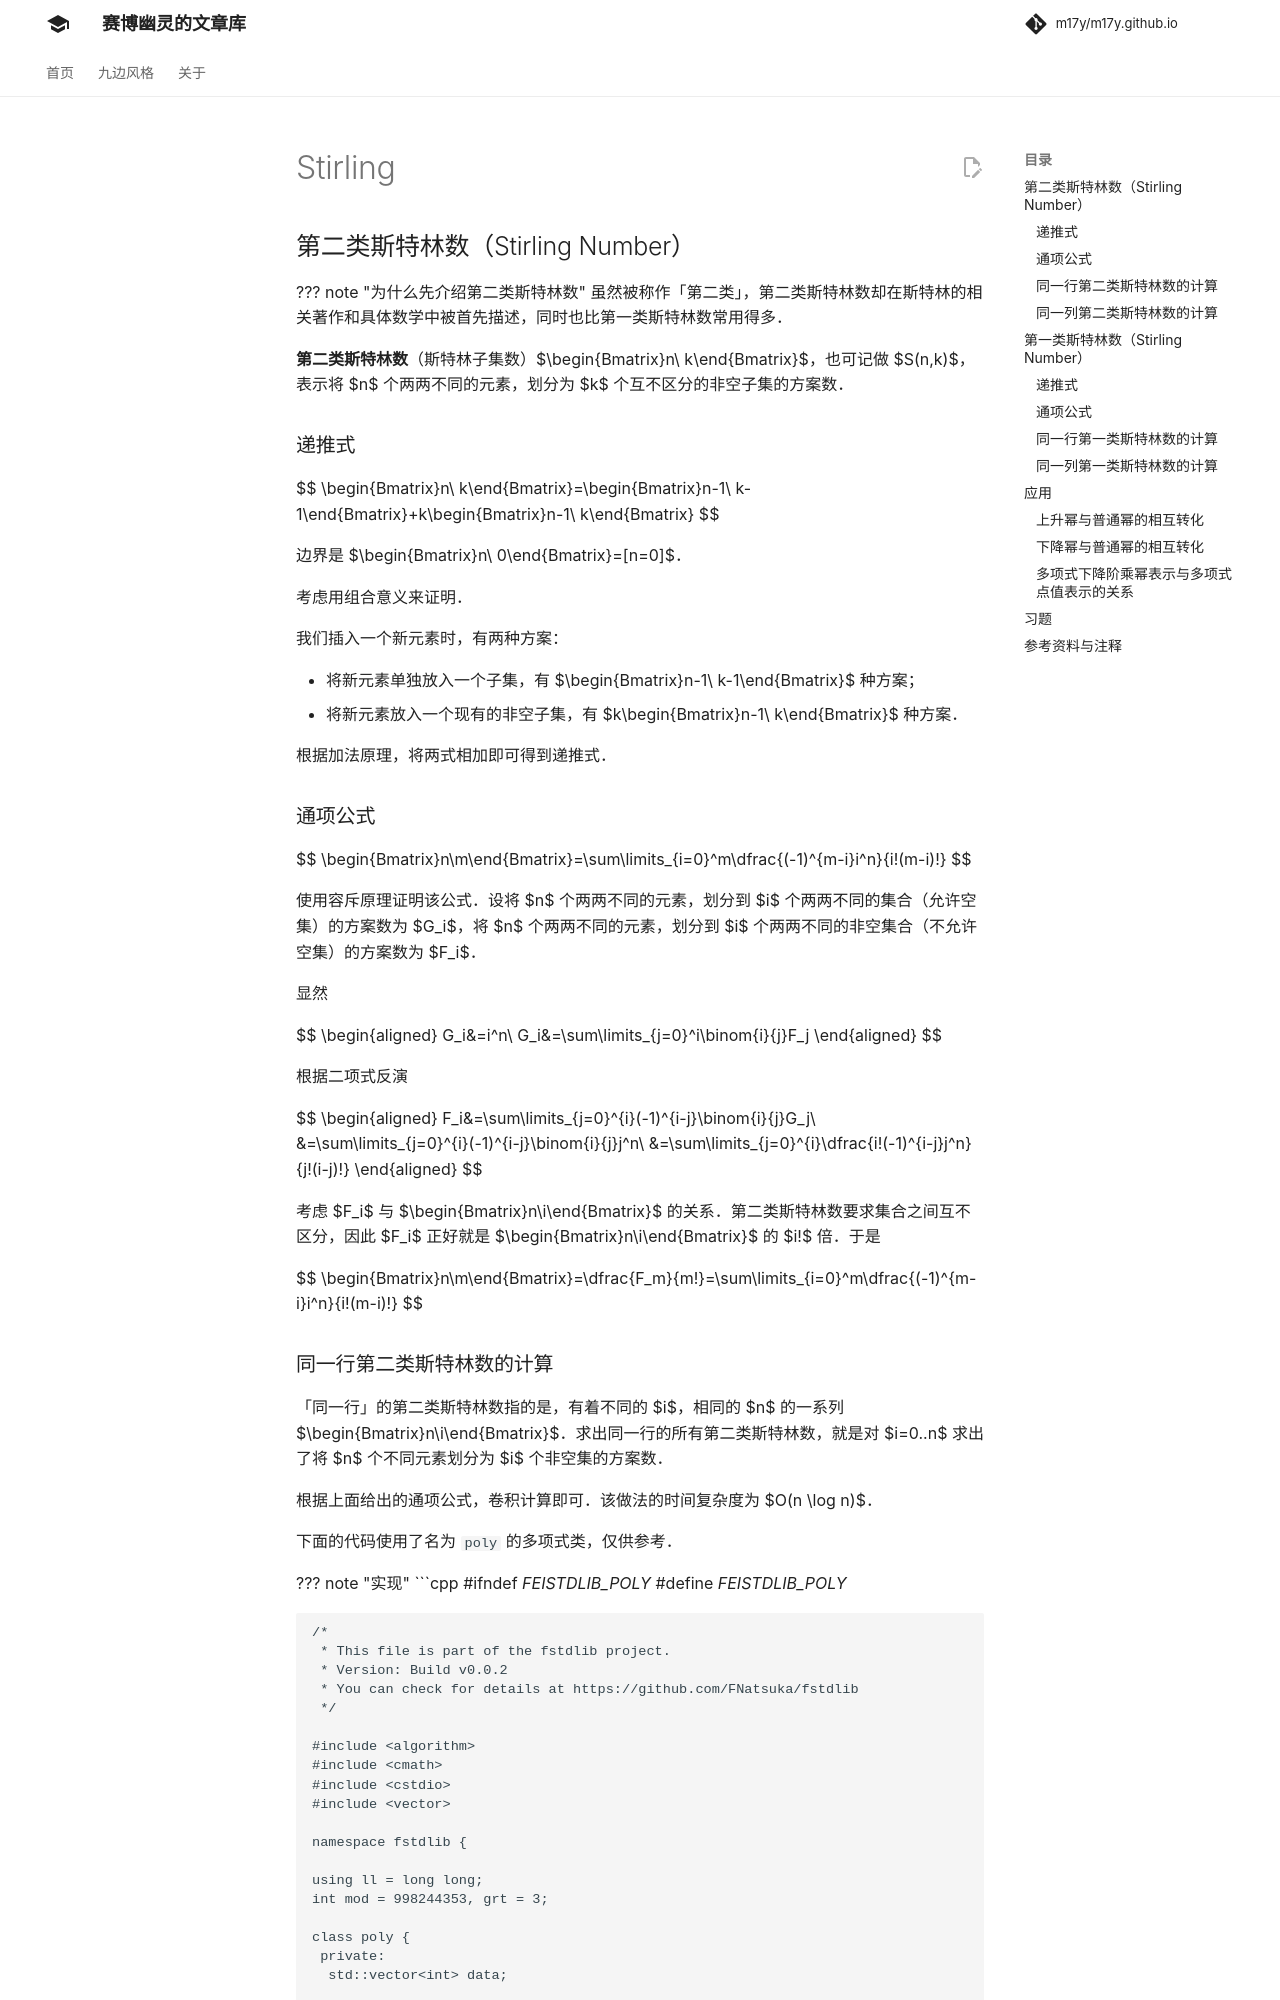

repository: m17y/m17y.github.io · page: math/combinatorics/stirling/index.html · generator: mkdocs

## 第二类斯特林数（Stirling Number）

??? note "为什么先介绍第二类斯特林数"
    虽然被称作「第二类」，第二类斯特林数却在斯特林的相关著作和具体数学中被首先描述，同时也比第一类斯特林数常用得多。

**第二类斯特林数**（斯特林子集数）$\begin{Bmatrix}n\\ k\end{Bmatrix}$，也可记做 $S(n,k)$，表示将 $n$ 个两两不同的元素，划分为 $k$ 个互不区分的非空子集的方案数。

### 递推式

$$
\begin{Bmatrix}n\\ k\end{Bmatrix}=\begin{Bmatrix}n-1\\ k-1\end{Bmatrix}+k\begin{Bmatrix}n-1\\ k\end{Bmatrix}
$$

边界是 $\begin{Bmatrix}n\\ 0\end{Bmatrix}=[n=0]$。

考虑用组合意义来证明。

我们插入一个新元素时，有两种方案：

-   将新元素单独放入一个子集，有 $\begin{Bmatrix}n-1\\ k-1\end{Bmatrix}$ 种方案；
-   将新元素放入一个现有的非空子集，有 $k\begin{Bmatrix}n-1\\ k\end{Bmatrix}$ 种方案。

根据加法原理，将两式相加即可得到递推式。

### 通项公式

$$
\begin{Bmatrix}n\\m\end{Bmatrix}=\sum\limits_{i=0}^m\dfrac{(-1)^{m-i}i^n}{i!(m-i)!}
$$

使用容斥原理证明该公式。设将 $n$ 个两两不同的元素，划分到 $i$ 个两两不同的集合（允许空集）的方案数为 $G_i$，将 $n$ 个两两不同的元素，划分到 $i$ 个两两不同的非空集合（不允许空集）的方案数为 $F_i$。

显然

$$
\begin{aligned}
G_i&=i^n\\
G_i&=\sum\limits_{j=0}^i\binom{i}{j}F_j
\end{aligned}
$$

根据二项式反演

$$
\begin{aligned}
F_i&=\sum\limits_{j=0}^{i}(-1)^{i-j}\binom{i}{j}G_j\\
&=\sum\limits_{j=0}^{i}(-1)^{i-j}\binom{i}{j}j^n\\
&=\sum\limits_{j=0}^{i}\dfrac{i!(-1)^{i-j}j^n}{j!(i-j)!}
\end{aligned}
$$

考虑 $F_i$ 与 $\begin{Bmatrix}n\\i\end{Bmatrix}$ 的关系。第二类斯特林数要求集合之间互不区分，因此 $F_i$ 正好就是 $\begin{Bmatrix}n\\i\end{Bmatrix}$ 的 $i!$ 倍。于是

$$
\begin{Bmatrix}n\\m\end{Bmatrix}=\dfrac{F_m}{m!}=\sum\limits_{i=0}^m\dfrac{(-1)^{m-i}i^n}{i!(m-i)!}
$$
